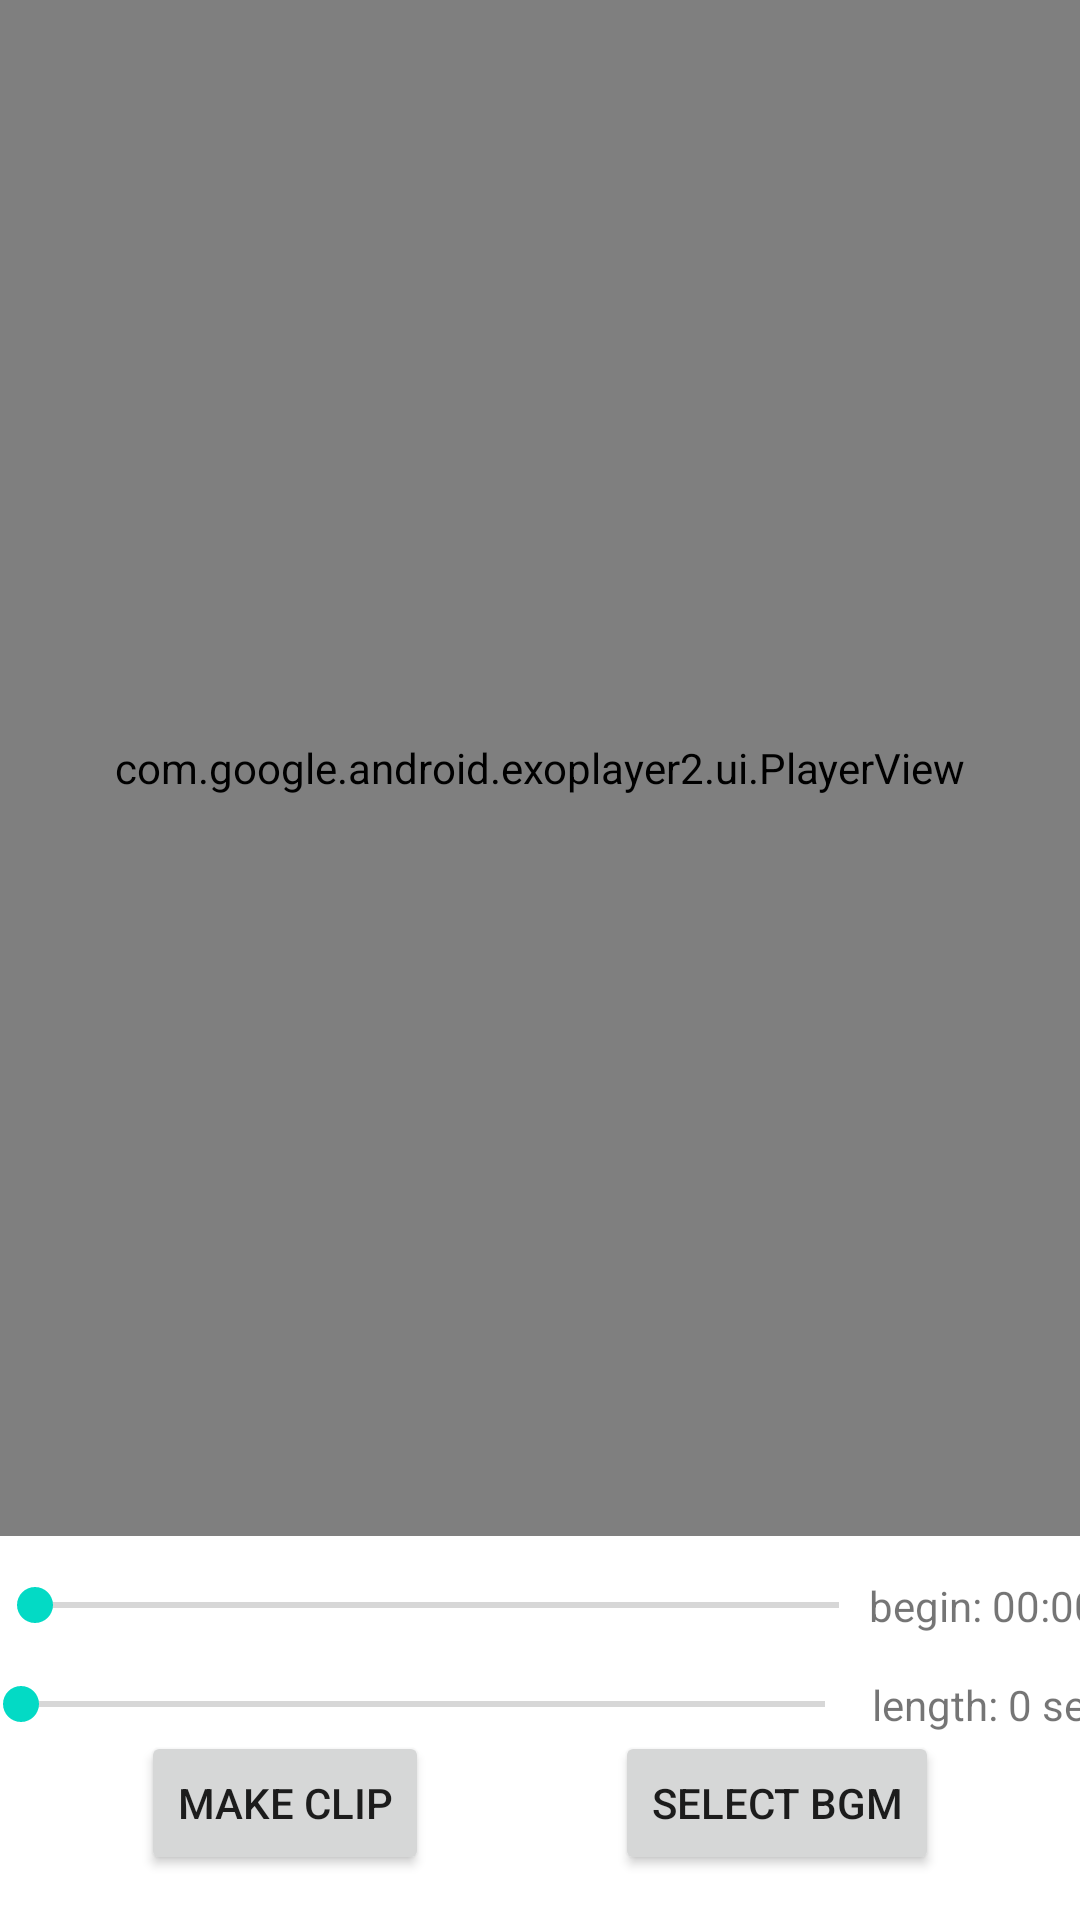

Layout XML and referenced resources for this Android screen:
<!-- AndroidManifest.xml: application theme Theme.GalleryView -->
<!-- res/layout/activity_video_editor.xml -->
<?xml version="1.0" encoding="utf-8"?>
<androidx.constraintlayout.widget.ConstraintLayout xmlns:android="http://schemas.android.com/apk/res/android"
    xmlns:app="http://schemas.android.com/apk/res-auto"
    xmlns:tools="http://schemas.android.com/tools"
    android:layout_width="match_parent"
    android:layout_height="match_parent"
    tools:context=".VideoEditorActivity">

    <androidx.constraintlayout.widget.ConstraintLayout
        android:id="@+id/layout1"
        android:layout_width="match_parent"
        android:layout_height="0dp"
        app:layout_constraintBottom_toTopOf="@id/layout2"
        app:layout_constraintTop_toTopOf="parent"
        app:layout_constraintVertical_weight="4">

        <com.google.android.exoplayer2.ui.PlayerView
            android:id="@+id/editorVideoView"
            android:layout_width="match_parent"
            android:layout_height="match_parent"
            app:layout_constraintEnd_toEndOf="parent"
            app:layout_constraintStart_toStartOf="parent"
            app:layout_constraintTop_toTopOf="parent" />
    </androidx.constraintlayout.widget.ConstraintLayout>

    <androidx.constraintlayout.widget.ConstraintLayout
        android:id="@+id/layout2"
        android:layout_width="match_parent"
        android:layout_height="0dp"
        app:layout_constraintBottom_toBottomOf="parent"
        app:layout_constraintTop_toBottomOf="@id/layout1"
        app:layout_constraintVertical_weight="1">

        <SeekBar
            android:id="@+id/beginSeekBar"
            android:layout_width="300dp"
            android:layout_height="wrap_content"
            android:layout_margin="15dp"
            android:max="15"
            app:layout_constraintBottom_toTopOf="@id/clipSeekBar"
            app:layout_constraintEnd_toStartOf="@id/clipProgress"
            app:layout_constraintStart_toStartOf="parent" />

        <TextView
            android:id="@+id/beginPoint"
            android:layout_width="wrap_content"
            android:layout_height="wrap_content"
            android:text="begin: 00:00"
            app:layout_constraintBottom_toBottomOf="@+id/beginSeekBar"
            app:layout_constraintEnd_toEndOf="parent"
            app:layout_constraintStart_toEndOf="@id/beginSeekBar"
            app:layout_constraintTop_toTopOf="@+id/beginSeekBar" />


        <SeekBar
            android:id="@+id/clipSeekBar"
            android:layout_width="300dp"
            android:layout_height="wrap_content"

            android:max="15"
            app:layout_constraintBottom_toTopOf="@id/clipButton"
            app:layout_constraintEnd_toStartOf="@id/clipProgress"
            app:layout_constraintStart_toStartOf="parent" />

        <TextView
            android:id="@+id/clipProgress"
            android:layout_width="wrap_content"
            android:layout_height="wrap_content"
            android:text="length: 0 sec"
            app:layout_constraintBottom_toBottomOf="@id/clipSeekBar"
            app:layout_constraintEnd_toEndOf="parent"
            app:layout_constraintStart_toEndOf="@id/clipSeekBar"
            app:layout_constraintTop_toTopOf="@id/clipSeekBar" />

        <Button
            android:id="@+id/clipButton"
            android:layout_width="wrap_content"
            android:layout_height="wrap_content"
            android:layout_margin="15dp"
            android:text="make clip"
            app:layout_constraintBottom_toBottomOf="parent"
            app:layout_constraintEnd_toStartOf="@id/BGMButton"
            app:layout_constraintStart_toStartOf="parent" />
        <Button
            android:id="@+id/BGMButton"
            android:layout_width="wrap_content"
            android:layout_height="wrap_content"
            android:layout_margin="15dp"
            android:text="Select BGM"
            app:layout_constraintBottom_toBottomOf="parent"
            app:layout_constraintEnd_toEndOf="parent"
            app:layout_constraintStart_toEndOf="@id/clipButton" />
    </androidx.constraintlayout.widget.ConstraintLayout>
</androidx.constraintlayout.widget.ConstraintLayout>
<!-- resources referenced by this layout -->
<resources>
  <style name="Theme.GalleryView" parent="Theme.MaterialComponents.Light.NoActionBar">
          
          <item name="colorPrimary">@color/purple_500</item>
          <item name="colorPrimaryVariant">@color/purple_700</item>
          <item name="colorOnPrimary">@color/white</item>
          
          <item name="colorSecondary">@color/teal_200</item>
          <item name="colorSecondaryVariant">@color/teal_700</item>
          <item name="colorOnSecondary">@color/black</item>
          
          <item name="android:statusBarColor" tools:targetApi="l">?attr/colorPrimaryVariant</item>
          <item name="windowActionBar">false</item>
          <item name="windowNoTitle">true</item>
          
      </style>
  <!-- not gathered from this repository: default colours our renderer supplied (Android Studio template values) -->
  <color name="purple_500">#FF6200EE</color>
  <color name="purple_700">#FF3700B3</color>
  <color name="teal_200">#FF03DAC5</color>
  <color name="teal_700">#FF018786</color>
  <color name="black">#FF000000</color>
  <color name="white">#FFFFFFFF</color>
</resources>
